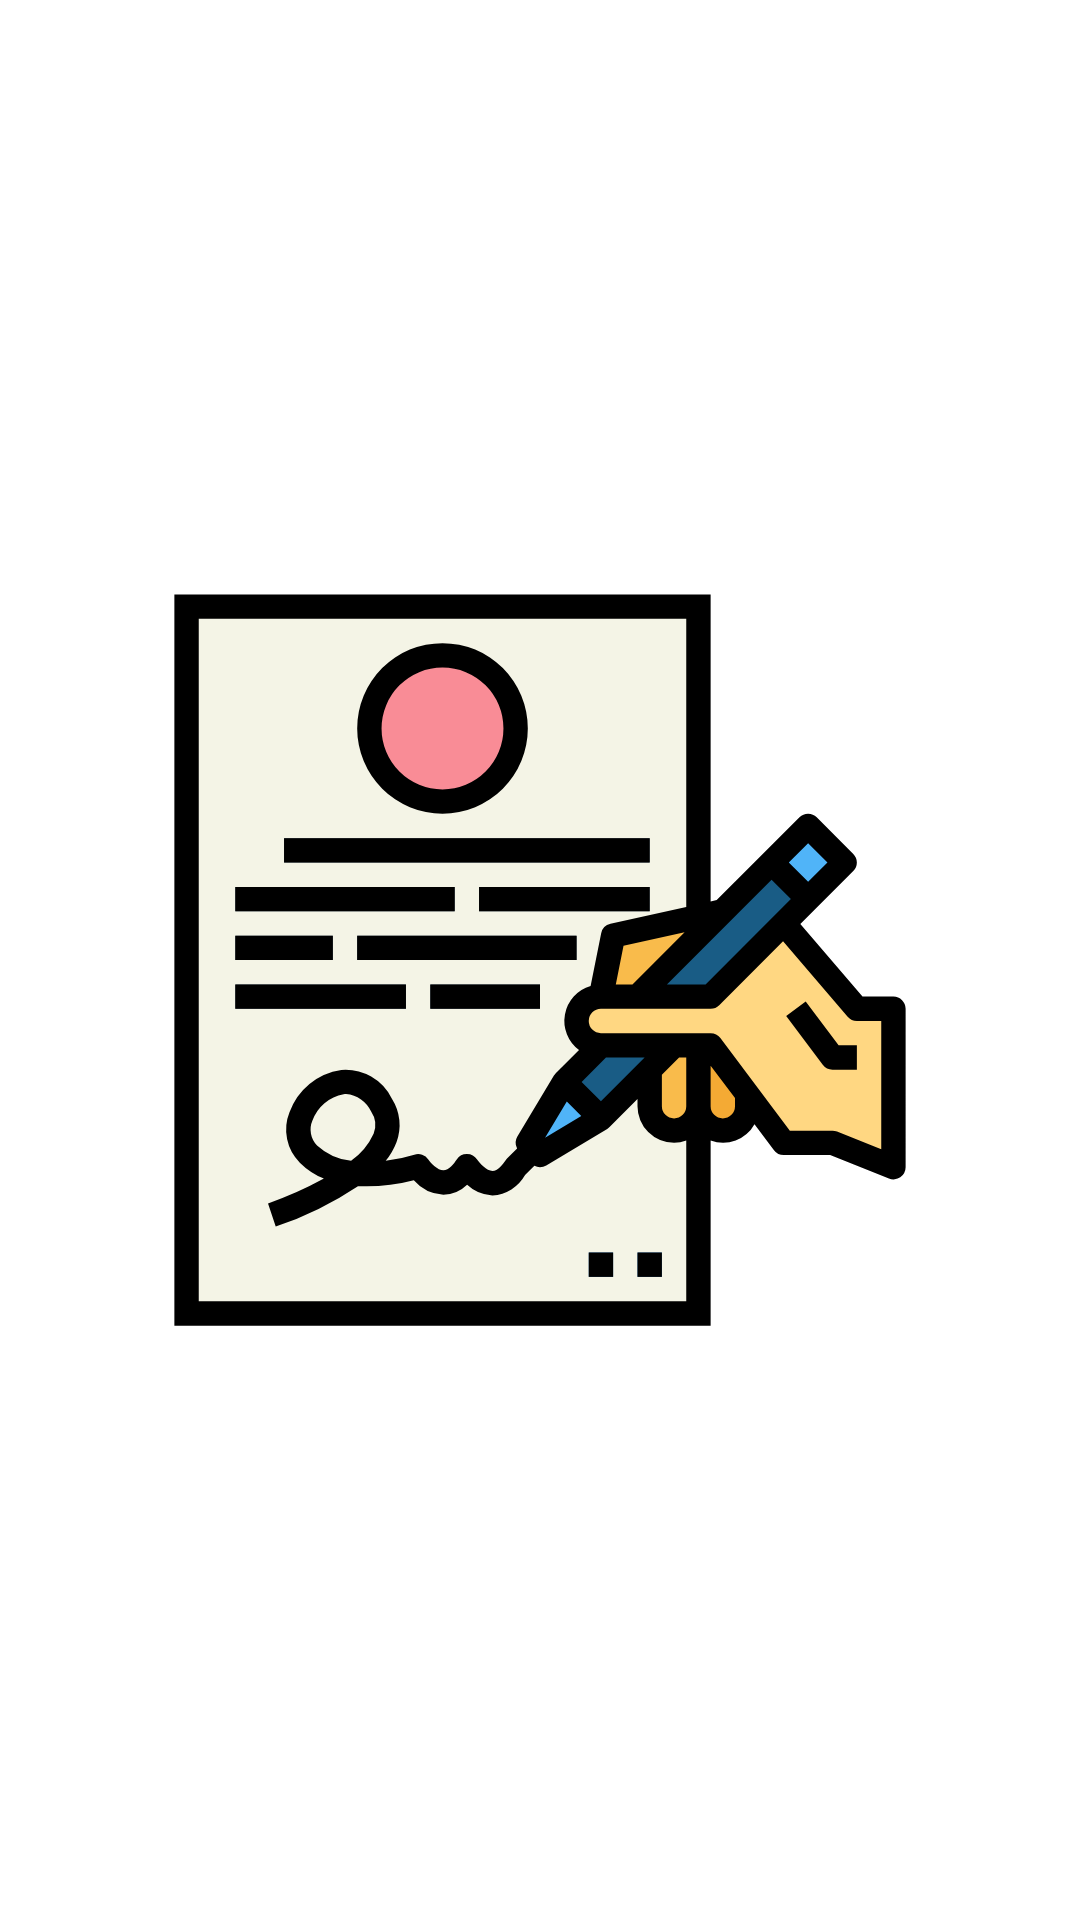

This screen was rendered from an Android layout file. Write that file and the resources it references.
<!-- AndroidManifest.xml: application theme Theme.Contrato13710 -->
<!-- res/layout/activity_splash.xml -->
<?xml version="1.0" encoding="utf-8"?>
<androidx.coordinatorlayout.widget.CoordinatorLayout xmlns:android="http://schemas.android.com/apk/res/android"
    xmlns:tools="http://schemas.android.com/tools"
    android:layout_width="match_parent"
    android:layout_height="match_parent"
    tools:context=".presentation.splash.SplashActivity">

    <ImageView
        android:layout_width="wrap_content"
        android:layout_height="wrap_content"
        android:layout_gravity="center"
        android:layout_marginHorizontal="50dp"
        android:contentDescription="@null"
        android:src="@drawable/ic_contract" />

</androidx.coordinatorlayout.widget.CoordinatorLayout>
<!-- resources referenced by this layout -->
<resources>
  <!-- drawable ic_contract: vector/xml drawable (drawable, 5157 chars, omitted) -->
  <style name="Theme.Contrato13710" parent="Theme.MaterialComponents.DayNight.NoActionBar">
          
          <item name="colorPrimary">@color/purple_500</item>
          <item name="colorPrimaryVariant">@color/purple_700</item>
          <item name="colorOnPrimary">@color/white</item>
          
          <item name="colorSecondary">@color/teal_200</item>
          <item name="colorSecondaryVariant">@color/teal_700</item>
          <item name="colorOnSecondary">@color/black</item>
          
          <item name="android:statusBarColor" tools:targetApi="l">?attr/colorPrimaryVariant</item>
          
      </style>
  <!-- not gathered from this repository: default colours our renderer supplied (Android Studio template values) -->
  <color name="purple_500">#FF6200EE</color>
  <color name="purple_700">#FF3700B3</color>
  <color name="teal_200">#FF03DAC5</color>
  <color name="teal_700">#FF018786</color>
  <color name="black">#FF000000</color>
  <color name="white">#FFFFFFFF</color>
</resources>
